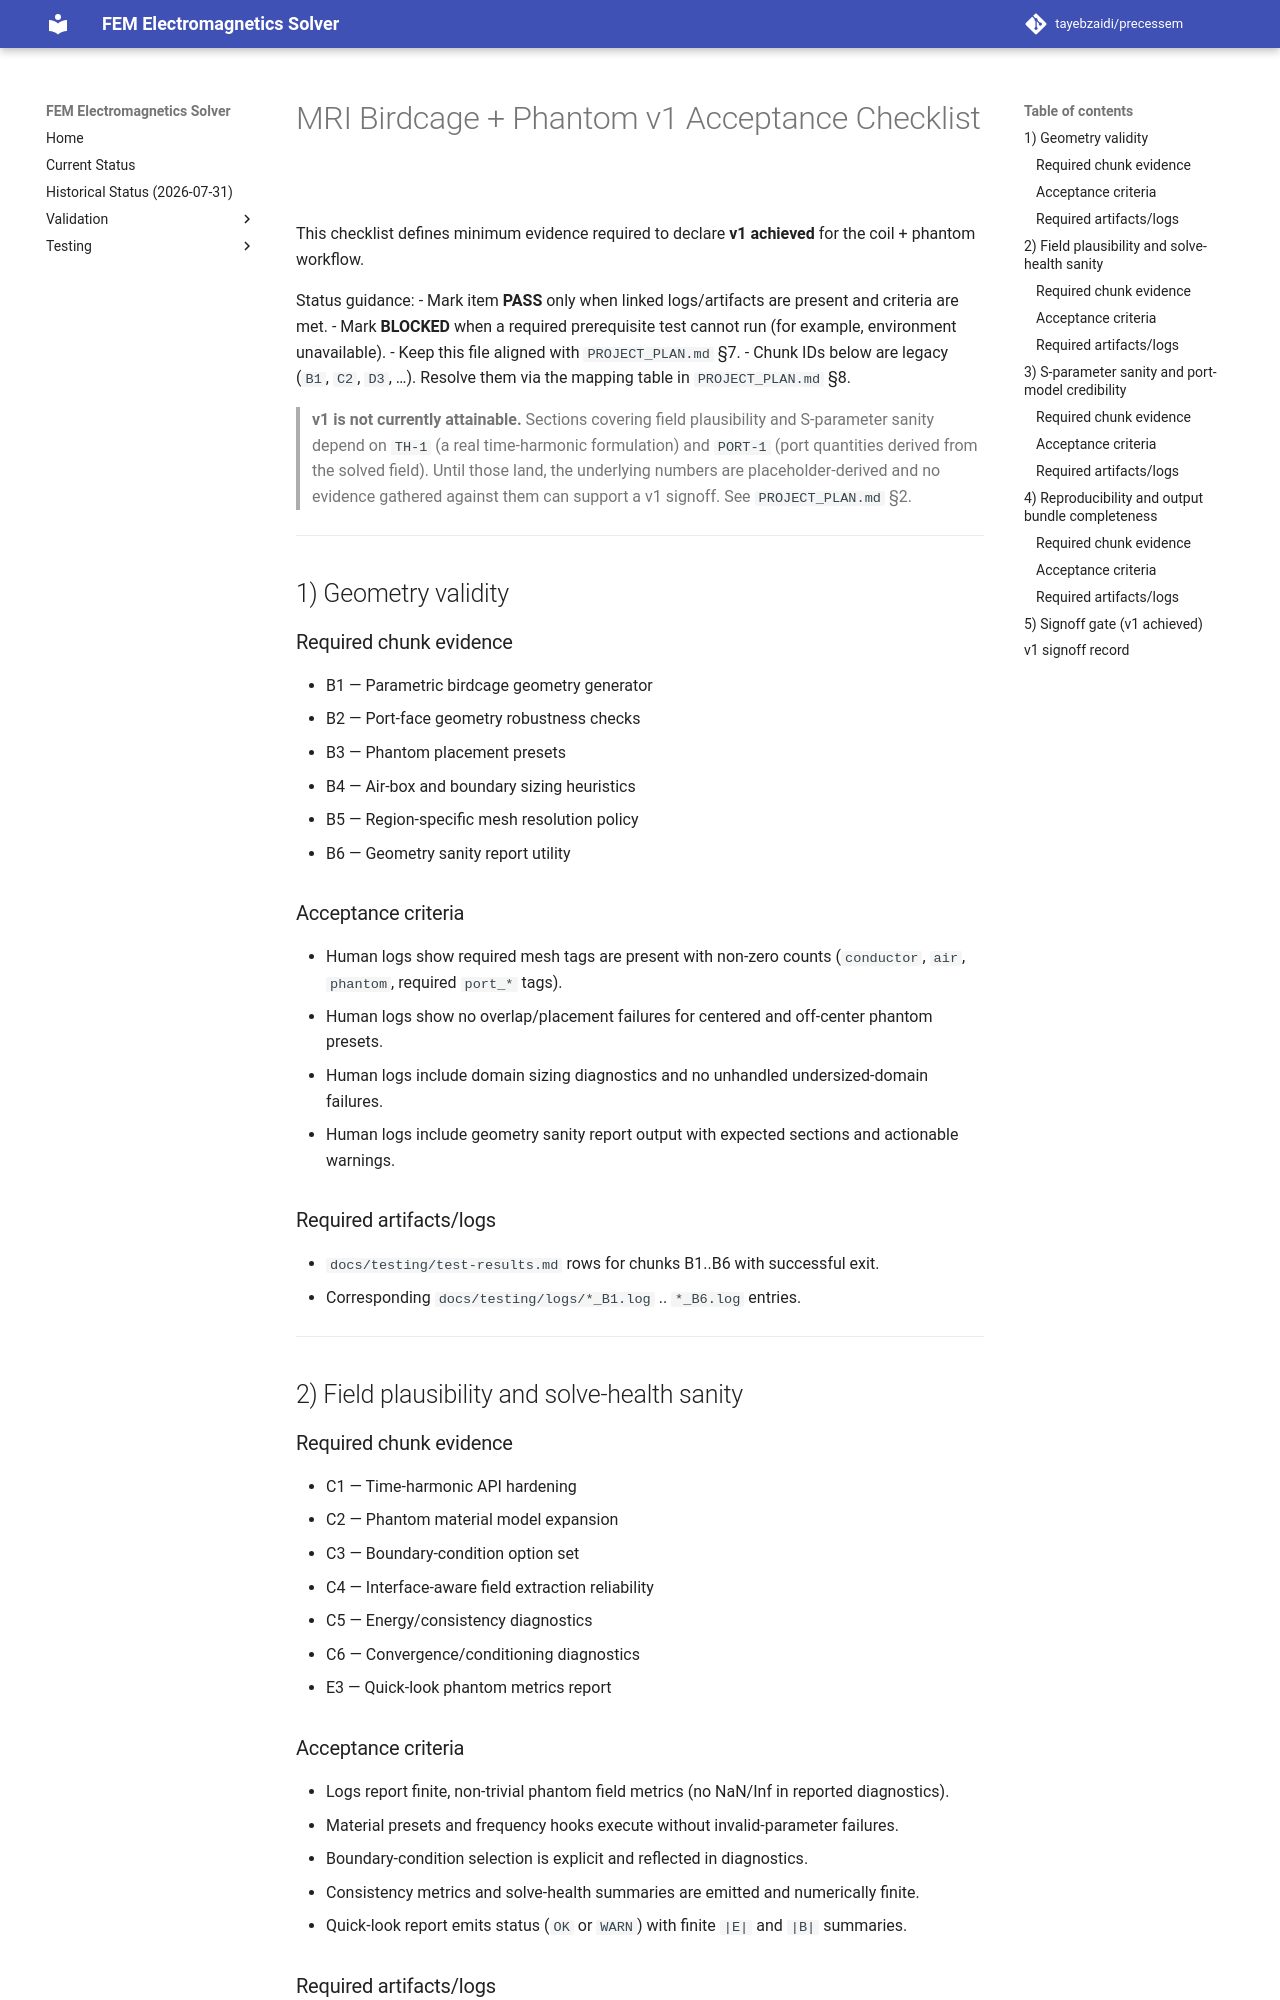

repository: tayebzaidi/precessem · page: testing/v1_acceptance_checklist/index.html · generator: mkdocs

# MRI Birdcage + Phantom v1 Acceptance Checklist

This checklist defines minimum evidence required to declare **v1 achieved** for the coil + phantom workflow.

Status guidance:
- Mark item **PASS** only when linked logs/artifacts are present and criteria are met.
- Mark **BLOCKED** when a required prerequisite test cannot run (for example, environment unavailable).
- Keep this file aligned with `PROJECT_PLAN.md` §7.
- Chunk IDs below are legacy (`B1`, `C2`, `D3`, …). Resolve them via the mapping
  table in `PROJECT_PLAN.md` §8.

> **v1 is not currently attainable.** Sections covering field plausibility and
> S-parameter sanity depend on `TH-1` (a real time-harmonic formulation) and
> `PORT-1` (port quantities derived from the solved field). Until those land, the
> underlying numbers are placeholder-derived and no evidence gathered against them
> can support a v1 signoff. See `PROJECT_PLAN.md` §2.

---

## 1) Geometry validity

### Required chunk evidence
- B1 — Parametric birdcage geometry generator
- B2 — Port-face geometry robustness checks
- B3 — Phantom placement presets
- B4 — Air-box and boundary sizing heuristics
- B5 — Region-specific mesh resolution policy
- B6 — Geometry sanity report utility

### Acceptance criteria
- Human logs show required mesh tags are present with non-zero counts (`conductor`, `air`, `phantom`, required `port_*` tags).
- Human logs show no overlap/placement failures for centered and off-center phantom presets.
- Human logs include domain sizing diagnostics and no unhandled undersized-domain failures.
- Human logs include geometry sanity report output with expected sections and actionable warnings.

### Required artifacts/logs
- `docs/testing/test-results.md` rows for chunks B1..B6 with successful exit.
- Corresponding `docs/testing/logs/*_B1.log` .. `*_B6.log` entries.

---

## 2) Field plausibility and solve-health sanity

### Required chunk evidence
- C1 — Time-harmonic API hardening
- C2 — Phantom material model expansion
- C3 — Boundary-condition option set
- C4 — Interface-aware field extraction reliability
- C5 — Energy/consistency diagnostics
- C6 — Convergence/conditioning diagnostics
- E3 — Quick-look phantom metrics report
